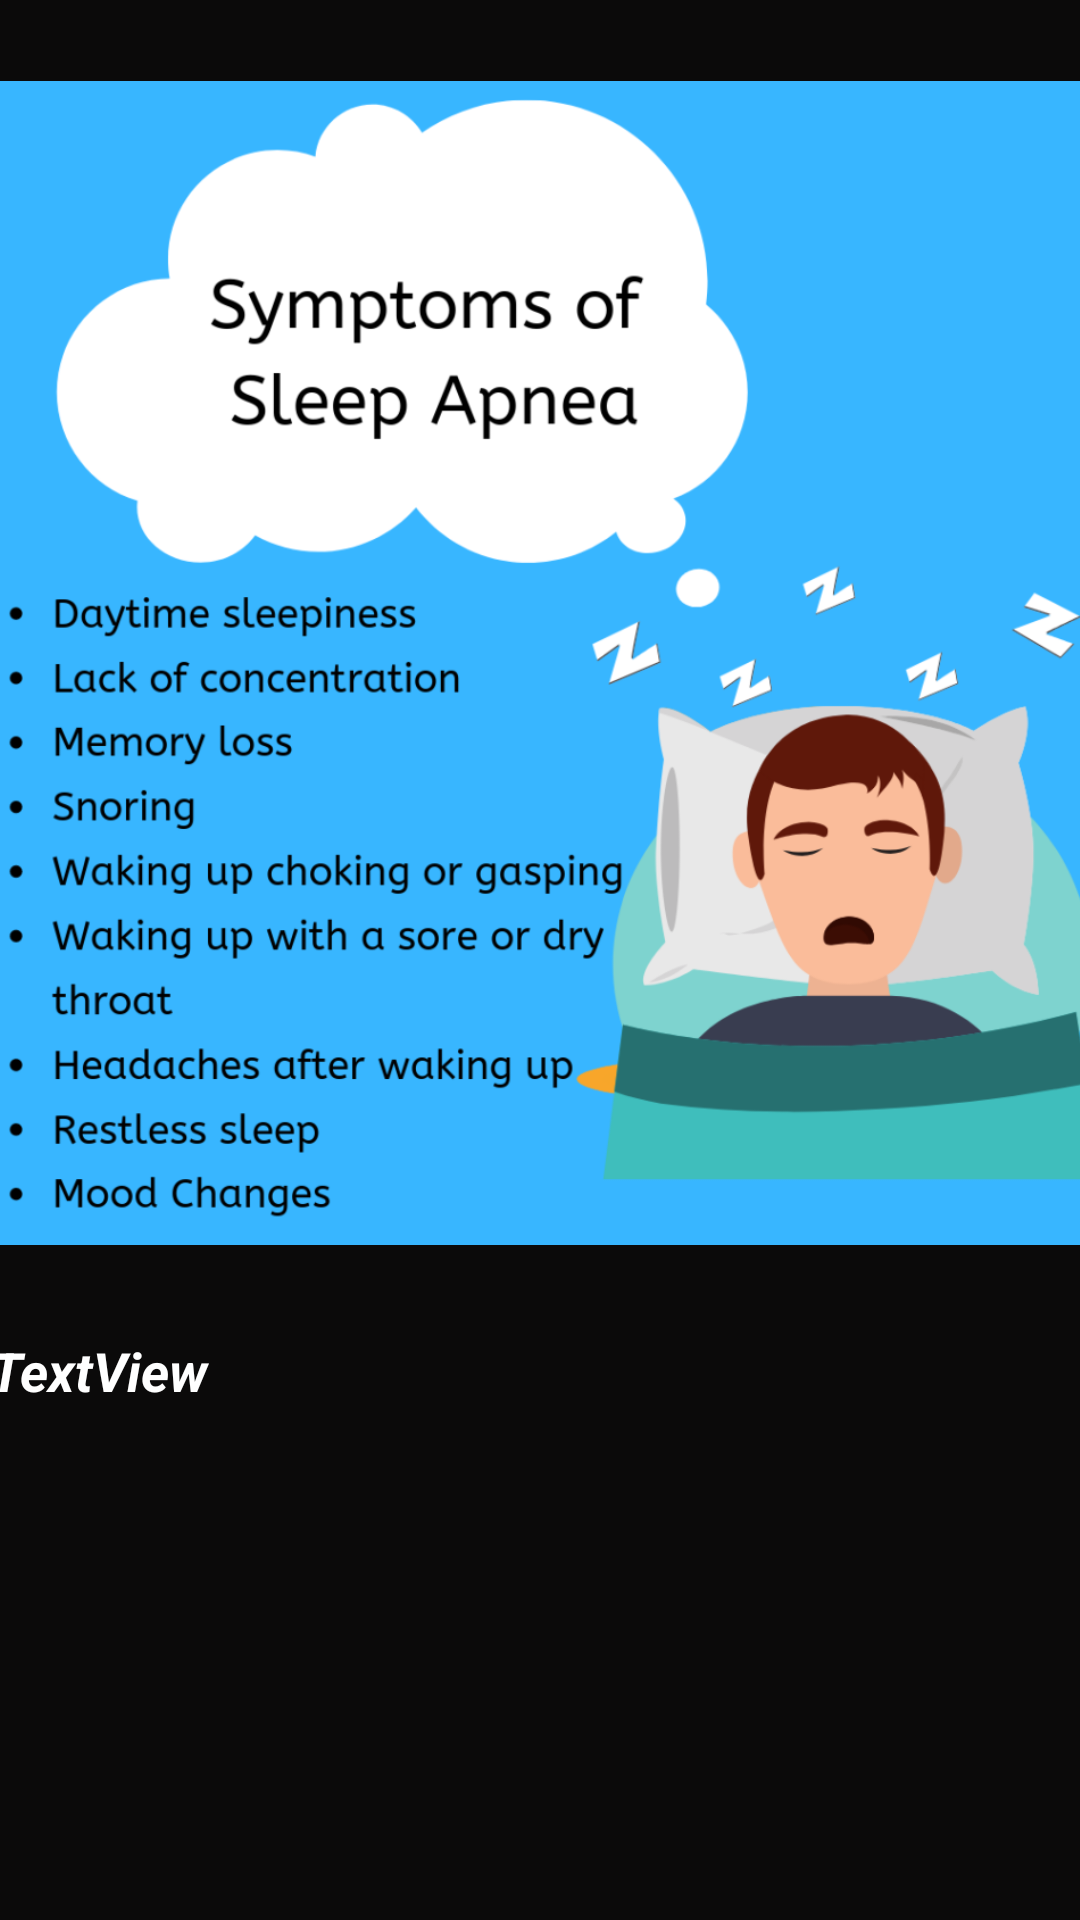

Write the Android layout XML for this screen, with the resource values it uses.
<!-- AndroidManifest.xml: application theme AppTheme -->
<!-- res/layout/activity_symptoms.xml -->
<?xml version="1.0" encoding="utf-8"?>
<androidx.constraintlayout.widget.ConstraintLayout xmlns:android="http://schemas.android.com/apk/res/android"
    xmlns:app="http://schemas.android.com/apk/res-auto"
    xmlns:tools="http://schemas.android.com/tools"
    android:layout_width="match_parent"
    android:layout_height="match_parent"
    android:background="#0B0A0A"
    tools:context=".symptoms">

    <ImageView
        android:id="@+id/imageView1"
        android:layout_width="388dp"
        android:layout_height="442dp"
        app:layout_constraintEnd_toEndOf="parent"
        app:layout_constraintStart_toStartOf="parent"
        app:layout_constraintTop_toTopOf="parent"
        app:srcCompat="@mipmap/symp1" />

    <TextView
        android:id="@+id/textView1"
        android:layout_width="368dp"
        android:layout_height="188dp"
        android:text="TextView"
        android:textAllCaps="false"
        android:textColor="#FFFFFF"
        android:textIsSelectable="false"
        android:textSize="18sp"
        android:textStyle="bold|italic"
        app:layout_constraintBottom_toBottomOf="parent"
        app:layout_constraintEnd_toEndOf="parent"
        app:layout_constraintHorizontal_bias="0.488"
        app:layout_constraintStart_toStartOf="parent"
        app:layout_constraintTop_toBottomOf="@+id/imageView1"
        app:layout_constraintVertical_bias="0.257" />
</androidx.constraintlayout.widget.ConstraintLayout>
<!-- resources referenced by this layout -->
<resources>
  <!-- mipmap symp1: png bitmap (mipmap-xxxhdpi, 200644 bytes) -->
  <style name="AppTheme" parent="Theme.AppCompat.Light.DarkActionBar">
          
          <item name="colorPrimary">#EA1818</item>
          <item name="colorPrimaryDark">#EA1818</item>
          <item name="colorAccent">#EA1818</item>
      </style>
</resources>
